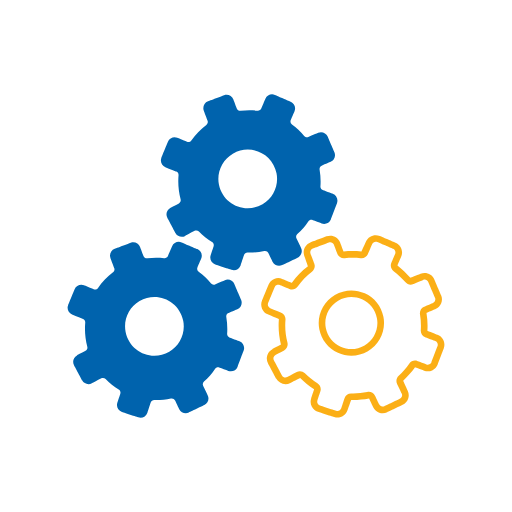
t = 0.00 s
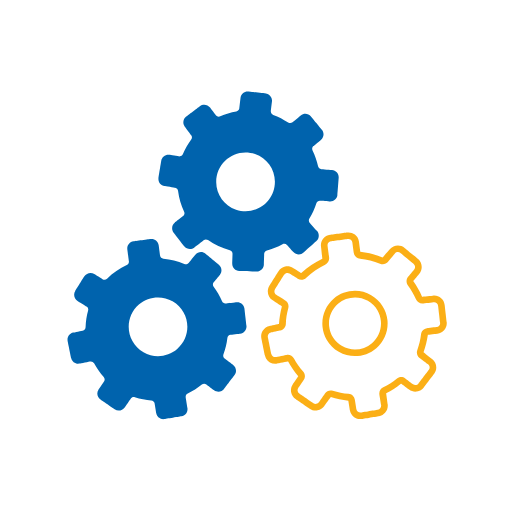
t = 0.83 s
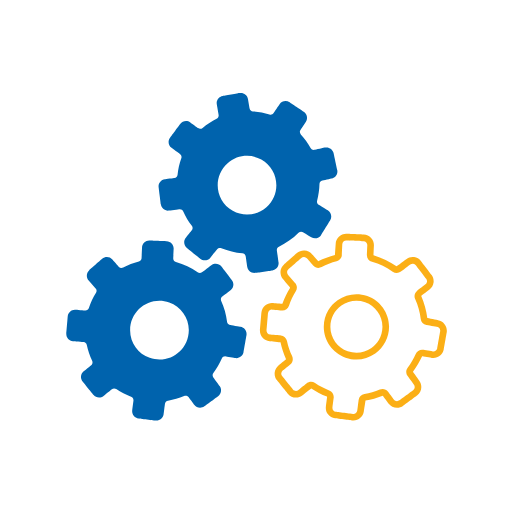
t = 1.67 s
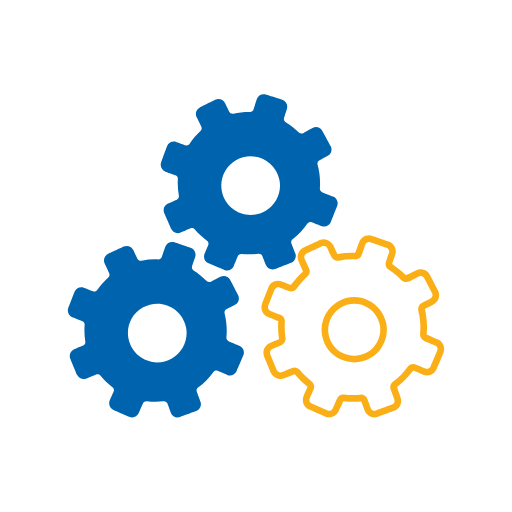
t = 2.50 s
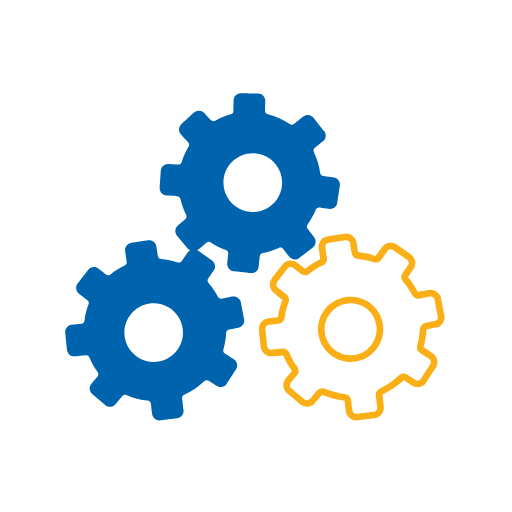
t = 3.33 s
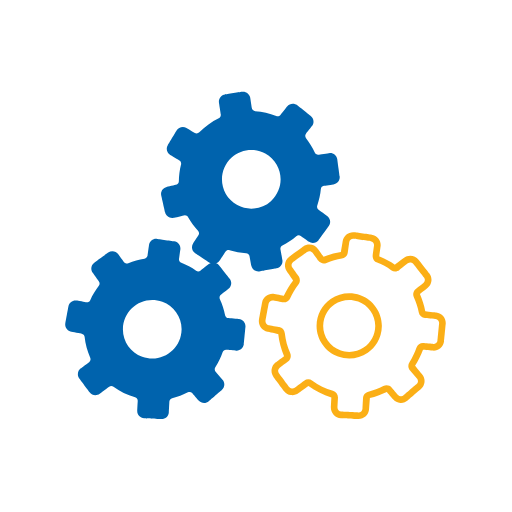
t = 4.17 s

The animated SVG that drew these frames (rendered in a browser with its animation timeline set to each time). Animation: 3 SMIL elements (animateTransform=3); one cycle of 5.00 s, repeats indefinitely.

<svg fill="none" height="100%" width="100%" viewBox="0 0 500 500" xmlns:xlink="http://www.w3.org/1999/xlink" xmlns="http://www.w3.org/2000/svg"><defs><linearGradient id="i0" gradientUnits="userSpaceOnUse" spreadMethod="pad" x2="63.191" y2="155.426" x1="-65.21" y1="-160.991"><stop offset="0%" stop-color="#0063ad" /><stop offset="50%" stop-color="#0063ad" /><stop offset="100%" stop-color="#0063ad" /></linearGradient><linearGradient id="i1" gradientUnits="userSpaceOnUse" spreadMethod="pad" x2="101.069" y2="247.408" x1="-27.332" y1="-69.008"><stop offset="0%" stop-color="#0063ad" /><stop offset="50%" stop-color="#0063ad" /><stop offset="100%" stop-color="#0063ad" /></linearGradient><linearGradient id="i2" gradientUnits="userSpaceOnUse" spreadMethod="pad" x2="36.855" y2="91.675" x1="-91.546" y1="-224.741"><stop offset="0%" stop-color="#fbaf16" /><stop offset="50%" stop-color="#fbaf16" /><stop offset="100%" stop-color="#fbaf16" /></linearGradient></defs><g id="i3"><g transform="translate(152.21,321.991)"><g transform="rotate(0)"><animateTransform repeatCount="indefinite" type="rotate" attributeName="transform" dur="5s" begin="0s" calcMode="spline" values="0; 360; 360" keyTimes="0; 0.996667; 1" keySplines="0 0 1 1; 0 0 1 1" fill="freeze" /><g transform="scale(1,1) translate(0,0)"><g id="i4"><path fill="url(#i0)" d="M70.857,-16.218C70.857,-16.218,79.542,-19.933,79.542,-19.933C83.129,-21.471,84.795,-25.63,83.256,-29.224C83.256,-29.224,76.661,-44.63,76.661,-44.63C75.129,-48.217,70.978,-49.882,67.377,-48.351C67.377,-48.351,57.838,-44.264,57.838,-44.264C56.387,-43.646,54.728,-44.089,53.713,-45.302C50.18,-49.544,46.17,-53.302,41.804,-56.543C40.474,-57.53,39.957,-59.264,40.602,-60.789C40.602,-60.789,44.289,-69.441,44.289,-69.441C45.814,-73.035,44.148,-77.188,40.561,-78.72C40.561,-78.72,25.138,-85.287,25.138,-85.287C21.545,-86.818,17.386,-85.146,15.854,-81.545C15.854,-81.545,11.783,-71.983,11.783,-71.983C11.171,-70.526,9.654,-69.696,8.089,-69.874C2.702,-70.495,-2.793,-70.491,-8.295,-69.806C-9.927,-69.601,-11.512,-70.499,-12.09,-72.044C-12.09,-72.044,-15.408,-80.813,-15.408,-80.813C-16.785,-84.467,-20.87,-86.311,-24.524,-84.927C-24.524,-84.927,-40.202,-79.006,-40.202,-79.006C-43.85,-77.629,-45.697,-73.545,-44.314,-69.89C-44.314,-69.89,-40.625,-60.127,-40.625,-60.127C-40.068,-58.649,-40.578,-57.003,-41.848,-56.042C-47.544,-51.706,-52.449,-46.572,-56.472,-40.848C-57.44,-39.485,-59.192,-38.924,-60.738,-39.552C-60.738,-39.552,-70.121,-43.39,-70.121,-43.39C-73.735,-44.868,-77.867,-43.136,-79.344,-39.515C-79.344,-39.515,-85.686,-24.004,-85.686,-24.004C-87.157,-20.386,-85.43,-16.258,-81.803,-14.781C-81.803,-14.781,-71.136,-10.421,-71.136,-10.421C-69.691,-9.827,-68.838,-8.36,-68.979,-6.801C-69.645,0.894,-68.993,8.783,-66.964,16.579C-66.548,18.178,-67.227,19.858,-68.691,20.64C-68.691,20.64,-77.027,25.09,-77.027,25.09C-80.466,26.934,-81.77,31.216,-79.929,34.666C-79.929,34.666,-72.03,49.444,-72.03,49.444C-70.19,52.89,-65.903,54.19,-62.458,52.349C-62.458,52.349,-53.281,47.445,-53.281,47.445C-51.89,46.7,-50.191,46.995,-49.082,48.12C-45.206,52.037,-40.908,55.459,-36.273,58.327C-34.869,59.194,-34.203,60.873,-34.714,62.449C-34.714,62.449,-37.643,71.37,-37.643,71.37C-38.859,75.082,-36.824,79.078,-33.115,80.29C-33.115,80.29,-17.188,85.503,-17.188,85.503C-13.474,86.716,-9.477,84.691,-8.261,80.979C-8.261,80.979,-5.023,71.084,-5.023,71.084C-4.526,69.576,-3.109,68.626,-1.524,68.666C3.87,68.813,9.338,68.347,14.78,67.185C16.392,66.843,18.037,67.598,18.756,69.089C18.756,69.089,22.82,77.55,22.82,77.55C24.513,81.069,28.738,82.555,32.258,80.865C32.258,80.865,47.359,73.61,47.359,73.61C50.892,71.924,52.37,67.694,50.678,64.171C50.678,64.171,46.17,54.768,46.17,54.768C45.478,53.344,45.854,51.667,47.023,50.606C51.094,46.898,54.681,42.75,57.738,38.253C58.658,36.885,60.371,36.294,61.923,36.879C61.923,36.879,70.756,40.197,70.756,40.197C74.417,41.571,78.494,39.721,79.871,36.066C79.871,36.066,85.755,20.375,85.755,20.375C87.132,16.717,85.278,12.639,81.624,11.262C81.624,11.262,71.864,7.601,71.864,7.601C70.386,7.047,69.493,5.583,69.607,4.001C69.976,-1.387,69.715,-6.857,68.788,-12.326C68.506,-13.955,69.339,-15.566,70.857,-16.218ZM13.093,21.442C-4.096,31.378,-25.626,21.658,-29.535,2.191C-31.92,-9.598,-26.345,-21.938,-15.933,-27.95C1.263,-37.882,22.793,-28.166,26.709,-8.695C29.081,3.091,23.512,15.434,13.093,21.442Z" /></g></g></g></g></g><g id="i5"><g transform="translate(243.332,178.008)"><g transform="rotate(0)"><animateTransform repeatCount="indefinite" type="rotate" attributeName="transform" dur="5s" begin="0s" calcMode="spline" values="0; -360; -360" keyTimes="0; 0.996667; 1" keySplines="0 0 1 1; 0 0 1 1" fill="freeze" /><g transform="scale(1,1) translate(0,0)"><g id="i4"><path fill="url(#i1)" d="M70.863,-16.223C70.863,-16.223,79.535,-19.937,79.535,-19.937C83.129,-21.476,84.795,-25.634,83.257,-29.224C83.257,-29.224,76.667,-44.631,76.667,-44.631C75.129,-48.224,70.971,-49.887,67.377,-48.349C67.377,-48.349,57.845,-44.268,57.845,-44.268C56.388,-43.646,54.729,-44.091,53.721,-45.303C50.188,-49.552,46.17,-53.306,41.803,-56.544C40.474,-57.532,39.963,-59.268,40.608,-60.789C40.608,-60.789,44.289,-69.445,44.289,-69.445C45.82,-73.039,44.148,-77.194,40.554,-78.725C40.554,-78.725,25.138,-85.288,25.138,-85.288C21.544,-86.816,17.393,-85.144,15.855,-81.553C15.855,-81.553,11.784,-71.984,11.784,-71.984C11.159,-70.53,9.661,-69.7,8.082,-69.878C2.702,-70.492,-2.787,-70.492,-8.295,-69.811C-9.934,-69.606,-11.506,-70.496,-12.097,-72.048C-12.097,-72.048,-15.402,-80.814,-15.402,-80.814C-16.785,-84.469,-20.863,-86.312,-24.524,-84.932C-24.524,-84.932,-40.202,-79.014,-40.202,-79.014C-43.857,-77.63,-45.697,-73.546,-44.313,-69.891C-44.313,-69.891,-40.631,-60.132,-40.631,-60.132C-40.068,-58.651,-40.592,-57.008,-41.848,-56.047C-47.537,-51.708,-52.448,-46.576,-56.478,-40.853C-57.439,-39.489,-59.185,-38.927,-60.73,-39.559C-60.73,-39.559,-70.121,-43.395,-70.121,-43.395C-73.735,-44.873,-77.867,-43.136,-79.351,-39.519C-79.351,-39.519,-85.686,-24.008,-85.686,-24.008C-87.164,-20.391,-85.424,-16.262,-81.81,-14.785C-81.81,-14.785,-71.143,-10.422,-71.143,-10.422C-69.692,-9.831,-68.838,-8.361,-68.973,-6.799C-69.644,0.889,-69,8.779,-66.964,16.578C-66.548,18.177,-67.239,19.856,-68.69,20.639C-68.69,20.639,-77.02,25.086,-77.02,25.086C-80.467,26.926,-81.769,31.216,-79.929,34.658C-79.929,34.658,-72.036,49.443,-72.036,49.443C-70.189,52.885,-65.904,54.186,-62.45,52.345C-62.45,52.345,-53.281,47.442,-53.281,47.442C-51.884,46.696,-50.198,46.994,-49.083,48.119C-45.207,52.032,-40.901,55.455,-36.272,58.32C-34.862,59.19,-34.203,60.872,-34.721,62.441C-34.721,62.441,-37.636,71.365,-37.636,71.365C-38.852,75.083,-36.824,79.077,-33.116,80.29C-33.116,80.29,-17.182,85.502,-17.182,85.502C-13.481,86.715,-9.477,84.692,-8.268,80.978C-8.268,80.978,-5.023,71.08,-5.023,71.08C-4.532,69.576,-3.103,68.618,-1.524,68.661C3.877,68.809,9.338,68.343,14.786,67.184C16.392,66.842,18.044,67.59,18.75,69.081C18.75,69.081,22.821,77.545,22.821,77.545C24.514,81.071,28.739,82.554,32.252,80.864C32.252,80.864,47.366,73.609,47.366,73.609C50.886,71.919,52.371,67.691,50.685,64.168C50.685,64.168,46.163,54.766,46.163,54.766C45.478,53.339,45.847,51.663,47.023,50.602C51.101,46.894,54.687,42.746,57.731,38.251C58.664,36.885,60.377,36.29,61.922,36.875C61.922,36.875,70.756,40.194,70.756,40.194C74.411,41.571,78.494,39.72,79.864,36.059C79.864,36.059,85.763,20.373,85.763,20.373C87.126,16.715,85.285,12.634,81.624,11.261C81.624,11.261,71.871,7.593,71.871,7.593C70.394,7.042,69.5,5.576,69.607,3.997C69.983,-1.387,69.722,-6.862,68.788,-12.327C68.513,-13.959,69.339,-15.574,70.863,-16.223ZM13.101,21.445C-4.089,31.377,-25.625,21.656,-29.541,2.186C-31.913,-9.6,-26.344,-21.937,-15.932,-27.952C1.271,-37.886,22.794,-28.166,26.71,-8.699C29.081,3.093,23.513,15.426,13.101,21.445Z" /></g></g></g></g></g><g id="i6"><g transform="translate(344.546,318.741)"><g transform="rotate(0)"><animateTransform repeatCount="indefinite" type="rotate" attributeName="transform" dur="5s" begin="0s" calcMode="spline" values="0; 360; 360" keyTimes="0; 0.996667; 1" keySplines="0 0 1 1; 0 0 1 1" fill="freeze" /><g transform="scale(1,1) translate(0,0)"><g id="i4"><path fill="url(#i2)" d="M-14.993,89.089C-16.054,89.089,-17.136,88.925,-18.197,88.579C-18.197,88.579,-34.118,83.369,-34.118,83.369C-36.738,82.513,-38.866,80.689,-40.109,78.231C-41.359,75.772,-41.574,72.978,-40.714,70.358C-40.714,70.358,-37.799,61.434,-37.799,61.434C-42.824,58.075,-47.337,54.481,-51.388,50.397C-51.388,50.397,-60.934,55.203,-60.934,55.203C-65.945,57.887,-72.212,55.972,-74.892,50.971C-74.892,50.971,-82.778,36.183,-82.778,36.183C-84.081,33.765,-84.357,30.973,-83.558,28.337C-82.759,25.697,-80.978,23.528,-78.546,22.228C-78.546,22.228,-70.217,17.781,-70.217,17.781C-72.205,9.341,-72.911,1.105,-72.199,-7.077C-72.199,-7.077,-83.04,-11.786,-83.04,-11.786C-85.593,-12.83,-87.588,-14.806,-88.649,-17.345C-89.71,-19.887,-89.724,-22.689,-88.676,-25.238C-88.676,-25.238,-82.342,-40.745,-82.342,-40.745C-81.3,-43.294,-79.333,-45.285,-76.794,-46.353C-74.241,-47.414,-71.447,-47.432,-68.894,-46.394C-68.894,-46.394,-59.516,-42.559,-59.516,-42.559C-54.868,-48.765,-49.716,-54.119,-43.818,-58.626C-43.818,-58.626,-47.351,-68.746,-47.351,-68.746C-49.353,-74.066,-46.659,-80.031,-41.346,-82.043C-41.346,-82.043,-25.667,-87.961,-25.667,-87.961C-20.367,-89.969,-14.402,-87.273,-12.373,-81.966C-12.373,-81.966,-9.062,-73.193,-9.062,-73.193C-3.03,-73.727,2.734,-73.751,8.45,-73.096C8.45,-73.096,12.87,-82.822,12.87,-82.822C15.114,-88.051,21.193,-90.487,26.406,-88.27C26.406,-88.27,41.822,-81.704,41.822,-81.704C47.048,-79.477,49.494,-73.411,47.277,-68.179C47.277,-68.179,43.589,-59.52,43.589,-59.52C48.365,-55.711,52.563,-51.755,56.204,-47.382C56.204,-47.382,66.099,-51.328,66.099,-51.328C71.318,-53.558,77.404,-51.133,79.641,-45.907C79.641,-45.907,86.231,-30.501,86.231,-30.501C87.319,-27.969,87.353,-25.167,86.332,-22.611C85.311,-20.052,83.349,-18.043,80.817,-16.958C80.817,-16.958,72.138,-13.244,72.138,-13.244C72.131,-13.244,72.131,-13.244,72.131,-13.24C71.93,-13.156,71.971,-12.885,71.977,-12.854C72.938,-7.228,73.226,-1.479,72.837,4.218C72.837,4.218,82.758,8.229,82.758,8.229C88.085,10.228,90.792,16.186,88.797,21.509C88.797,21.509,82.892,37.197,82.892,37.197C81.931,39.773,80.018,41.822,77.512,42.961C74.987,44.109,72.192,44.19,69.619,43.226C69.619,43.226,60.786,39.908,60.786,39.908C57.206,44.795,53.431,49.148,49.192,53C49.192,53,53.605,62.767,53.605,62.767C54.794,65.246,54.948,68.047,54.034,70.647C53.121,73.25,51.247,75.339,48.755,76.531C48.755,76.531,33.661,83.779,33.661,83.779C31.176,84.981,28.388,85.136,25.775,84.216C23.182,83.306,21.093,81.431,19.897,78.946C19.897,78.946,15.833,70.482,15.833,70.482C9.895,71.54,4.165,72.077,-1.605,71.899C-1.605,71.899,-5.186,81.986,-5.186,81.986C-6.61,86.329,-10.654,89.089,-14.993,89.089ZM-51.63,43.787C-49.857,43.787,-48.103,44.492,-46.773,45.843C-43.092,49.561,-38.981,52.832,-34.561,55.566C-31.861,57.245,-30.665,60.49,-31.646,63.456C-31.646,63.456,-34.561,72.373,-34.561,72.373C-34.877,73.347,-34.796,74.384,-34.333,75.298C-33.869,76.215,-33.077,76.891,-32.103,77.21C-32.103,77.21,-16.182,82.419,-16.182,82.419C-14.146,83.097,-11.998,81.972,-11.339,79.967C-11.339,79.967,-8.101,70.072,-8.101,70.072C-7.167,67.211,-4.528,65.327,-1.431,65.424C3.822,65.565,9.042,65.094,14.107,64.016C17.184,63.371,20.333,64.863,21.677,67.684C21.677,67.684,25.741,76.145,25.741,76.145C26.184,77.069,26.957,77.764,27.924,78.103C28.885,78.439,29.926,78.389,30.853,77.939C30.853,77.939,45.954,70.69,45.954,70.69C46.888,70.244,47.58,69.465,47.922,68.497C48.264,67.533,48.204,66.492,47.761,65.572C47.761,65.572,43.247,56.164,43.247,56.164C41.944,53.474,42.575,50.269,44.832,48.21C48.694,44.697,52.127,40.737,55.049,36.431C56.849,33.808,60.128,32.747,63.063,33.842C63.063,33.842,71.897,37.16,71.897,37.16C72.864,37.522,73.898,37.489,74.825,37.063C75.759,36.64,76.471,35.877,76.827,34.92C76.827,34.92,82.731,19.235,82.731,19.235C83.47,17.253,82.463,15.036,80.488,14.294C80.488,14.294,70.721,10.63,70.721,10.63C67.9,9.559,66.153,6.802,66.375,3.762C66.731,-1.407,66.462,-6.644,65.589,-11.783C65.065,-14.933,66.71,-17.976,69.585,-19.202C69.585,-19.202,78.264,-22.917,78.264,-22.917C80.206,-23.747,81.113,-26.006,80.28,-27.951C80.28,-27.951,73.69,-43.358,73.69,-43.358C72.857,-45.296,70.593,-46.202,68.652,-45.369C68.652,-45.369,59.113,-41.289,59.113,-41.289C56.352,-40.113,53.182,-40.879,51.227,-43.24C47.915,-47.21,44.093,-50.814,39.875,-53.941C37.316,-55.849,36.395,-59.188,37.631,-62.066C37.631,-62.066,41.312,-70.715,41.312,-70.715C42.138,-72.656,41.232,-74.916,39.284,-75.746C39.284,-75.746,23.867,-82.309,23.867,-82.309C21.926,-83.122,19.662,-82.222,18.829,-80.277C18.829,-80.277,14.765,-70.715,14.765,-70.715C13.59,-67.95,10.814,-66.294,7.718,-66.66C2.499,-67.248,-2.755,-67.235,-7.893,-66.597C-10.996,-66.194,-14.02,-67.97,-15.121,-70.902C-15.121,-70.902,-18.432,-79.669,-18.432,-79.669C-19.184,-81.644,-21.408,-82.637,-23.383,-81.902C-23.383,-81.902,-39.055,-75.984,-39.055,-75.984C-41.03,-75.235,-42.038,-73.012,-41.292,-71.034C-41.292,-71.034,-37.604,-61.276,-37.604,-61.276C-36.529,-58.465,-37.45,-55.321,-39.895,-53.467C-45.262,-49.369,-49.951,-44.496,-53.82,-38.988C-55.694,-36.368,-58.999,-35.354,-61.961,-36.56C-61.961,-36.56,-71.345,-40.395,-71.345,-40.395C-72.292,-40.781,-73.334,-40.772,-74.281,-40.382C-75.228,-39.983,-75.96,-39.244,-76.35,-38.293C-76.35,-38.293,-82.684,-22.782,-82.684,-22.782C-83.073,-21.831,-83.067,-20.791,-82.671,-19.847C-82.282,-18.903,-81.543,-18.171,-80.589,-17.785C-80.589,-17.785,-69.922,-13.425,-69.922,-13.425C-67.167,-12.297,-65.488,-9.522,-65.75,-6.519C-66.388,0.927,-65.75,8.42,-63.829,15.759C-63.036,18.822,-64.399,21.996,-67.147,23.487C-67.147,23.487,-75.497,27.944,-75.497,27.944C-76.397,28.427,-77.062,29.234,-77.358,30.215C-77.653,31.193,-77.553,32.227,-77.069,33.127C-77.069,33.127,-69.183,47.915,-69.183,47.915C-68.182,49.772,-65.871,50.501,-63.983,49.487C-63.983,49.487,-54.807,44.583,-54.807,44.583C-53.799,44.049,-52.711,43.787,-51.63,43.787ZM70.862,-16.223C70.862,-16.223,70.929,-16.223,70.929,-16.223C70.929,-16.223,70.862,-16.223,70.862,-16.223ZM-1.424,28.643C-5.864,28.643,-10.311,27.699,-14.523,25.798C-24.008,21.519,-30.645,13.146,-32.727,2.828C-35.36,-10.261,-29.12,-24.069,-17.553,-30.759C-8.444,-36.022,2.203,-36.583,11.695,-32.307C21.173,-28.028,27.81,-19.655,29.892,-9.341C32.526,3.754,26.285,17.566,14.718,24.246C9.66,27.168,4.125,28.643,-1.424,28.643ZM-1.404,-28.667C-5.838,-28.667,-10.264,-27.488,-14.315,-25.15C-23.504,-19.833,-28.468,-8.854,-26.372,1.548C-24.706,9.793,-19.42,16.481,-11.863,19.89C-4.312,23.299,4.192,22.838,11.48,18.637C11.48,18.637,13.099,21.442,13.099,21.442C13.099,21.442,11.48,18.637,11.48,18.637C20.67,13.323,25.633,2.348,23.538,-8.061C21.878,-16.306,16.585,-22.99,9.028,-26.403C5.676,-27.914,2.136,-28.667,-1.404,-28.667Z" /></g></g></g></g></g></svg>
